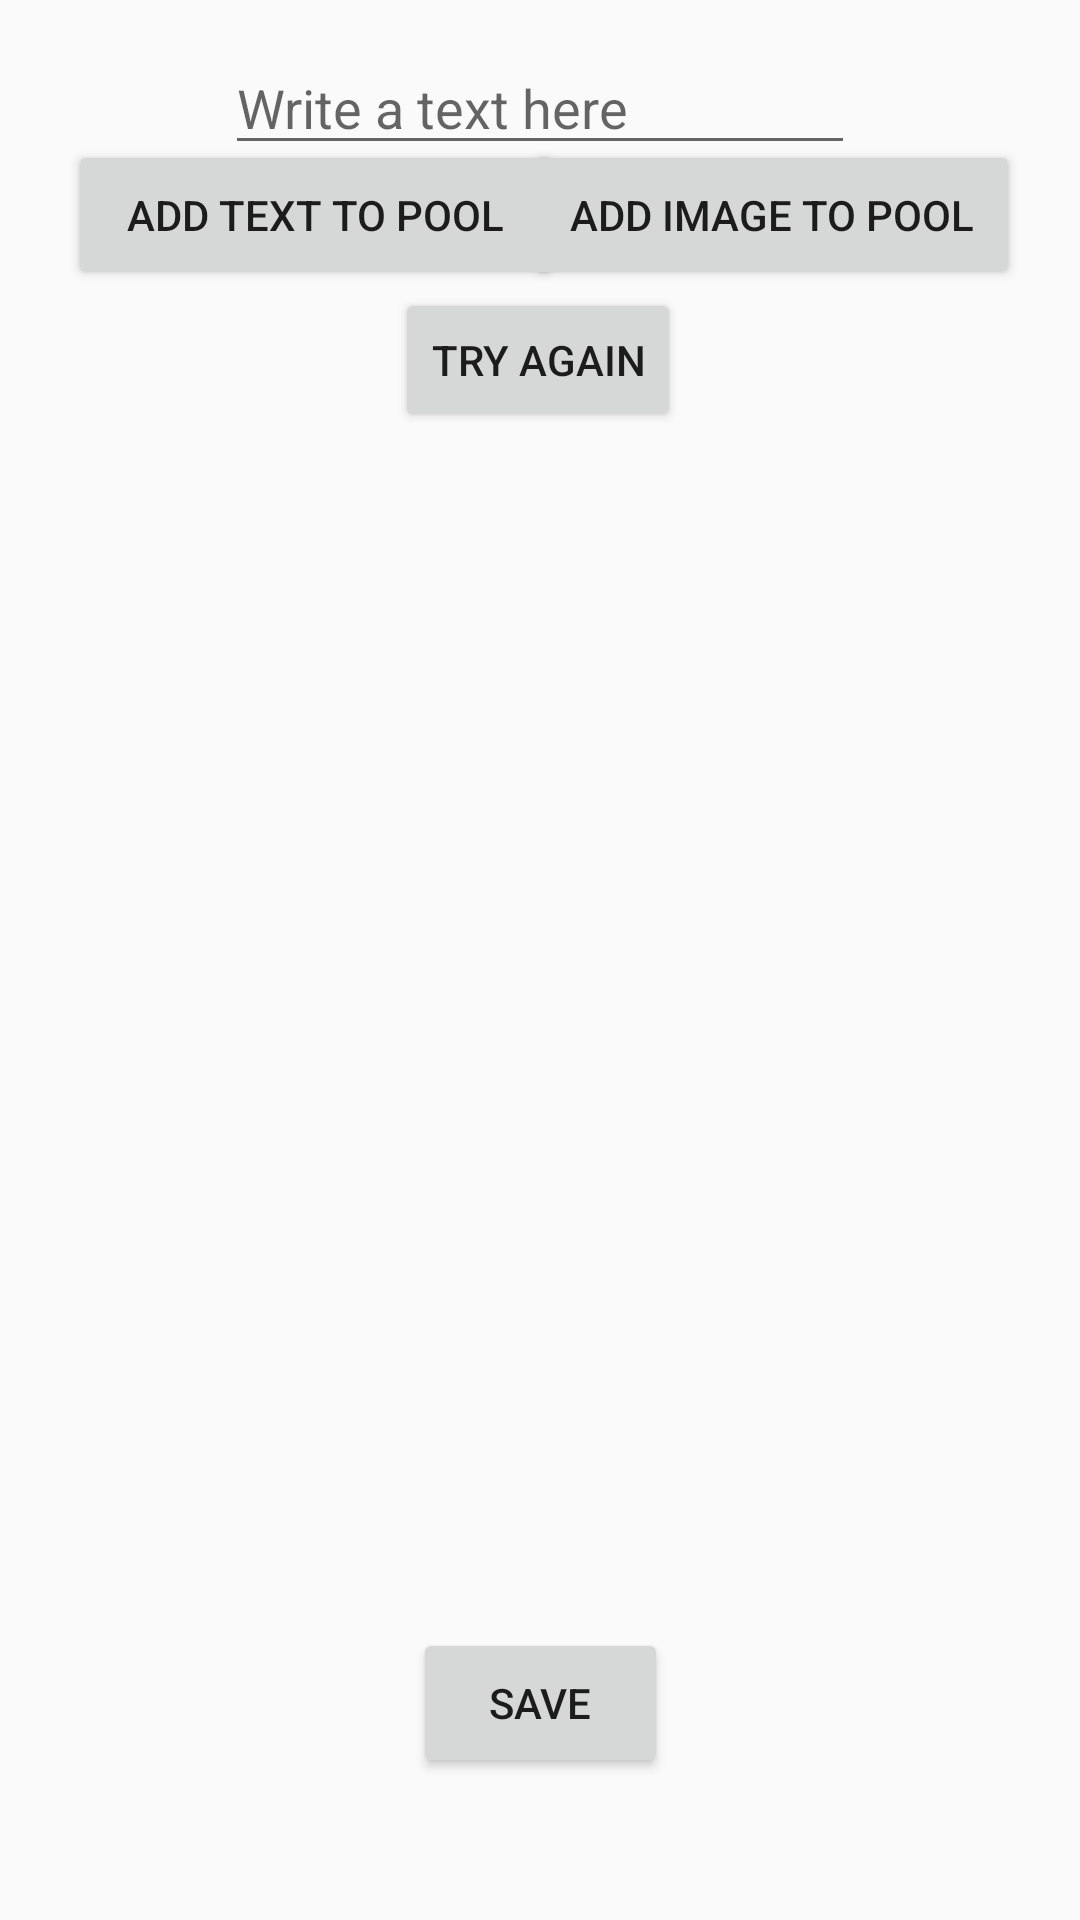

The Android layout XML behind this screen, and the referenced resources:
<!-- AndroidManifest.xml: application theme AppTheme.NoActionBar -->
<!-- res/layout/activity_random_meme.xml -->
<?xml version="1.0" encoding="utf-8"?>
<androidx.constraintlayout.widget.ConstraintLayout xmlns:android="http://schemas.android.com/apk/res/android"
    xmlns:app="http://schemas.android.com/apk/res-auto"
    xmlns:tools="http://schemas.android.com/tools"
    android:layout_width="match_parent"
    android:layout_height="match_parent"
    tools:context=".RandomMemeActivity">

    <ImageView
        android:id="@+id/imageView"
        android:layout_width="match_parent"
        android:layout_height="wrap_content"
        app:layout_constraintBottom_toBottomOf="parent"
        app:layout_constraintEnd_toEndOf="parent"
        app:layout_constraintStart_toStartOf="parent"
        app:layout_constraintTop_toTopOf="parent" />

    <Button
        android:id="@+id/save"
        android:layout_width="85dp"
        android:layout_height="50dp"
        android:onClick="imageToGallery"
        android:text="Save"
        app:layout_constraintBottom_toBottomOf="parent"
        app:layout_constraintEnd_toEndOf="parent"
        app:layout_constraintStart_toStartOf="parent"
        app:layout_constraintTop_toTopOf="parent"
        app:layout_constraintVertical_bias="0.92" />

    <Button
        android:id="@+id/again"
        android:layout_width="wrap_content"
        android:layout_height="wrap_content"
        android:onClick="newRandomMeme"
        android:text="Try again"
        app:layout_constraintBottom_toBottomOf="parent"
        app:layout_constraintEnd_toEndOf="@+id/imageView"
        app:layout_constraintHorizontal_bias="0.498"
        app:layout_constraintStart_toStartOf="@+id/imageView"
        app:layout_constraintTop_toTopOf="parent"
        app:layout_constraintVertical_bias="0.162" />

    <EditText
        android:id="@+id/editText"
        android:layout_width="wrap_content"
        android:layout_height="wrap_content"
        android:ems="10"
        android:hint="Write a text here"
        android:inputType="textPersonName"
        app:layout_constraintBottom_toBottomOf="parent"
        app:layout_constraintEnd_toEndOf="@+id/imageView"
        app:layout_constraintStart_toStartOf="@+id/imageView"
        app:layout_constraintTop_toTopOf="parent"
        app:layout_constraintVertical_bias="0.023" />

    <Button
        android:id="@+id/addText"
        android:layout_width="165dp"
        android:layout_height="50dp"
        android:onClick="addTextsToPool"
        android:text="Add text to pool"
        app:layout_constraintBottom_toBottomOf="parent"
        app:layout_constraintEnd_toEndOf="@+id/imageView"
        app:layout_constraintHorizontal_bias="0.117"
        app:layout_constraintStart_toStartOf="@+id/imageView"
        app:layout_constraintTop_toTopOf="parent"
        app:layout_constraintVertical_bias="0.079" />

    <Button
        android:id="@+id/addImage"
        android:layout_width="165dp"
        android:layout_height="50dp"
        android:onClick="addImageToPool"
        android:text="Add image to pool"
        app:layout_constraintBottom_toBottomOf="parent"
        app:layout_constraintEnd_toEndOf="@+id/imageView"
        app:layout_constraintHorizontal_bias="0.898"
        app:layout_constraintStart_toStartOf="parent"
        app:layout_constraintTop_toTopOf="parent"
        app:layout_constraintVertical_bias="0.079" />

</androidx.constraintlayout.widget.ConstraintLayout>
<!-- resources referenced by this layout -->
<resources>
  <style name="AppTheme.NoActionBar">
          <item name="windowActionBar">false</item>
          <item name="windowNoTitle">true</item>
      </style>
</resources>
